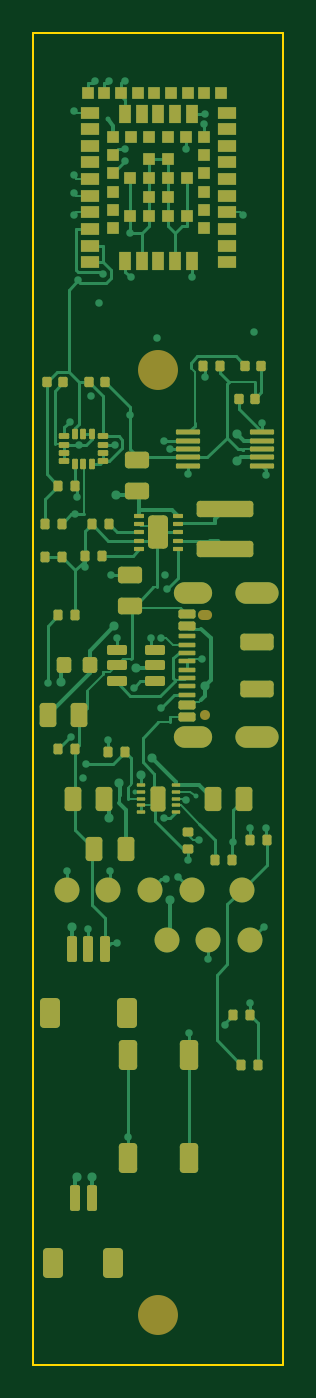
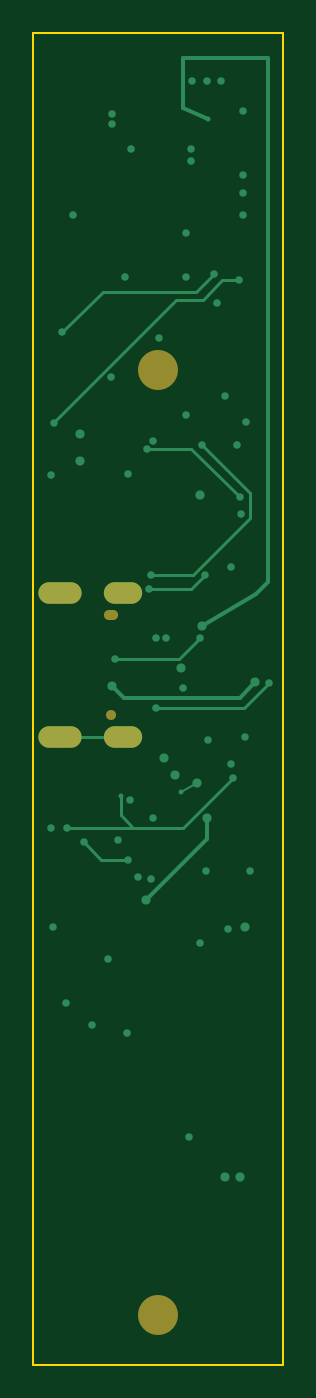
Circuit board: 9 layer files. Board 15.0 x 80.0 mm.
- bottom_copper: wand-B_Cu.gbl (6145 bytes)
- bottom_mask: wand-B_Mask.gbs (867 bytes)
- paste: wand-B_Paste.gbp (449 bytes)
- bottom_silk: wand-B_Silkscreen.gbo (877 bytes)
- outline: wand-Edge_Cuts.gm1 (683 bytes)
- top_copper: wand-F_Cu.gtl (41096 bytes)
- top_mask: wand-F_Mask.gts (10447 bytes)
- paste: wand-F_Paste.gtp (9670 bytes)
- top_silk: wand-F_Silkscreen.gto (10457 bytes)

=== bottom_copper: wand-B_Cu.gbl ===
%TF.GenerationSoftware,KiCad,Pcbnew,10.0.5*%
%TF.CreationDate,2026-08-22T12:21:35+08:00*%
%TF.ProjectId,wand,77616e64-2e6b-4696-9361-645f70636258,rev?*%
%TF.SameCoordinates,Original*%
%TF.FileFunction,Copper,L4,Bot*%
%TF.FilePolarity,Positive*%
%FSLAX46Y46*%
G04 Gerber Fmt 4.6, Leading zero omitted, Abs format (unit mm)*
G04 Created by KiCad (PCBNEW 10.0.5) date 2026-08-22 12:21:35*
%MOMM*%
%LPD*%
G01*
G04 APERTURE LIST*
%TA.AperFunction,ComponentPad*%
%ADD10O,2.300000X1.300000*%
%TD*%
%TA.AperFunction,ComponentPad*%
%ADD11O,2.600000X1.300000*%
%TD*%
%TA.AperFunction,ViaPad*%
%ADD12C,0.450000*%
%TD*%
%TA.AperFunction,ViaPad*%
%ADD13C,0.550000*%
%TD*%
%TA.AperFunction,ViaPad*%
%ADD14C,0.300000*%
%TD*%
%TA.AperFunction,Conductor*%
%ADD15C,0.200000*%
%TD*%
%TA.AperFunction,Conductor*%
%ADD16C,0.150000*%
%TD*%
%TA.AperFunction,Conductor*%
%ADD17C,0.250000*%
%TD*%
G04 APERTURE END LIST*
D10*
%TO.P,J1,SH,SHIELD*%
%TO.N,USB_SHIELD*%
X150575000Y-107320000D03*
D11*
X154400000Y-107320000D03*
D10*
X150575000Y-98680000D03*
D11*
X154400000Y-98680000D03*
%TD*%
D12*
%TO.N,3V3*%
X143663700Y-79878500D03*
X145490000Y-107476400D03*
X145658100Y-97550000D03*
X149028000Y-98382400D03*
X154747000Y-88462000D03*
X154945400Y-91536700D03*
X154950200Y-112792200D03*
%TO.N,ARM_N*%
X150150000Y-71988700D03*
X154010000Y-123291900D03*
%TO.N,ARM_SW*%
X146650000Y-131294100D03*
X152491300Y-124565800D03*
%TO.N,BAT_NTC*%
X144300000Y-118821800D03*
X148827700Y-112135000D03*
D13*
%TO.N,BAT_POS*%
X143300000Y-118718400D03*
X146159100Y-110088800D03*
D14*
X147100000Y-110600000D03*
D12*
%TO.N,CHG_STAT1_N*%
X143406600Y-73529800D03*
X143996000Y-109786400D03*
D14*
X150750000Y-110850000D03*
D12*
X153990000Y-112789800D03*
%TO.N,CHG_STAT2_N*%
X143420300Y-75953000D03*
X144125900Y-108923700D03*
%TO.N,GND*%
X143421900Y-74648600D03*
X143744900Y-89778800D03*
X144088400Y-97099300D03*
X145999700Y-119660400D03*
X146478300Y-67910200D03*
X146791000Y-87960700D03*
X146794800Y-77051700D03*
X150300000Y-114677400D03*
X150350000Y-125094500D03*
X151274700Y-69875000D03*
X152962800Y-113613600D03*
X154813300Y-118719600D03*
%TO.N,HAPTIC_EN*%
X143420300Y-69736600D03*
X150300000Y-91531100D03*
X151322600Y-85699700D03*
D13*
%TO.N,HAPTIC_N*%
X144500000Y-133721400D03*
X153199300Y-89085400D03*
%TO.N,HAPTIC_P*%
X143584300Y-133736800D03*
X153199300Y-90737100D03*
D12*
%TO.N,I2C_SCL*%
X143493300Y-93929400D03*
X146497500Y-72007000D03*
X148822700Y-89500000D03*
%TO.N,I2C_SDA*%
X143589900Y-92901500D03*
X146492100Y-72729000D03*
X148445200Y-83356000D03*
X149188900Y-90000000D03*
%TO.N,IMU_INT1*%
X143189300Y-88361200D03*
X151250000Y-70515200D03*
%TO.N,RESET_N*%
X148933500Y-115814400D03*
X153579700Y-75953000D03*
%TO.N,R_ISET_NODE*%
X150177300Y-111097700D03*
X150919300Y-113489400D03*
%TO.N,SWDCLK*%
X144962100Y-81233500D03*
X145600000Y-115351300D03*
X146828900Y-79695600D03*
%TO.N,SWDIO*%
X143000000Y-115362400D03*
X144469400Y-86827000D03*
X150500000Y-79697600D03*
%TO.N,SWO*%
X145156700Y-79489300D03*
X149687200Y-115687900D03*
X154253900Y-82988100D03*
D13*
%TO.N,SYS_RAIL*%
X145551100Y-112156200D03*
X145959100Y-92743900D03*
X147450000Y-109589500D03*
X149211400Y-117058400D03*
D12*
%TO.N,TP_IMU_INT2*%
X145867500Y-89750000D03*
X148910000Y-97567000D03*
X151500000Y-120631400D03*
%TO.N,USB_CC1*%
X141854700Y-104047300D03*
X148648500Y-105538900D03*
%TO.N,USB_CC2*%
X143269900Y-107302500D03*
X148648500Y-101360700D03*
%TO.N,USB_DM_PROT*%
X144699600Y-67910200D03*
X147020300Y-104349900D03*
%TO.N,USB_DP_PROT*%
X145557700Y-67903100D03*
X148046700Y-101372500D03*
%TO.N,USB_DP_RAW*%
X146000000Y-101368200D03*
X151090200Y-102635400D03*
D14*
%TO.N,USB_VBUS_5V*%
X145500000Y-70200000D03*
D13*
X145862900Y-100640600D03*
X147138300Y-103161900D03*
X148124600Y-108580300D03*
%TO.N,USB_VBUS_RAW*%
X142672700Y-104025100D03*
X151278900Y-104219800D03*
%TD*%
%TO.N,3V3*%
D15*
X143663700Y-79878500D02*
X144644100Y-79878500D01*
X144644100Y-79878500D02*
X145805900Y-81040300D01*
X145805900Y-81040300D02*
X147401400Y-81040300D01*
X146490500Y-98382400D02*
X145658100Y-97550000D01*
X147401400Y-81040300D02*
X154747000Y-88385900D01*
X149028000Y-98382400D02*
X146490500Y-98382400D01*
X154747000Y-88385900D02*
X154747000Y-88462000D01*
%TO.N,BAT_POS*%
D16*
X147100000Y-110600000D02*
X146159100Y-110088800D01*
%TO.N,CHG_STAT1_N*%
D15*
X146999400Y-112789800D02*
X143996000Y-109786400D01*
X150000000Y-112750000D02*
X146999400Y-112789800D01*
X150750000Y-110850000D02*
X150750000Y-112000000D01*
X150750000Y-112000000D02*
X150000000Y-112750000D01*
X153990000Y-112789800D02*
X146999400Y-112789800D01*
%TO.N,GND*%
X150300000Y-114677400D02*
X151899000Y-114677400D01*
X151899000Y-114677400D02*
X152962800Y-113613600D01*
%TO.N,I2C_SDA*%
X146491400Y-90000000D02*
X143589900Y-92901500D01*
X149188900Y-90000000D02*
X146491400Y-90000000D01*
%TO.N,SWO*%
X145156700Y-79489300D02*
X146232100Y-80564700D01*
X146232100Y-80564700D02*
X151830500Y-80564700D01*
X151830500Y-80564700D02*
X154253900Y-82988100D01*
%TO.N,SYS_RAIL*%
D17*
X145551100Y-113398100D02*
X145551100Y-112156200D01*
X149211400Y-117058400D02*
X145551100Y-113398100D01*
%TO.N,TP_IMU_INT2*%
D15*
X142961900Y-92655600D02*
X145867500Y-89750000D01*
X142961900Y-94122200D02*
X142961900Y-92655600D01*
X146406700Y-97567000D02*
X142961900Y-94122200D01*
X148910000Y-97567000D02*
X146406700Y-97567000D01*
%TO.N,USB_CC1*%
X141854700Y-104047300D02*
X143346300Y-105538900D01*
X143346300Y-105538900D02*
X148648500Y-105538900D01*
%TO.N,USB_DP_RAW*%
X147217000Y-102585200D02*
X146000000Y-101368200D01*
X151040000Y-102585200D02*
X147217000Y-102585200D01*
X151090200Y-102635400D02*
X151040000Y-102585200D01*
%TO.N,USB_SHIELD*%
X154400000Y-107320000D02*
X150575000Y-107320000D01*
%TO.N,USB_VBUS_5V*%
D17*
X141900000Y-66500000D02*
X141900000Y-98000000D01*
X141900000Y-98000000D02*
X142600000Y-98700000D01*
X142600000Y-98700000D02*
X145862900Y-100640600D01*
X145500000Y-70200000D02*
X147000000Y-69500000D01*
X147000000Y-66500000D02*
X141900000Y-66500000D01*
X147000000Y-69500000D02*
X147000000Y-66500000D01*
%TO.N,USB_VBUS_RAW*%
X143602700Y-104955100D02*
X142672700Y-104025100D01*
X150543600Y-104955100D02*
X143602700Y-104955100D01*
X151278900Y-104219800D02*
X150543600Y-104955100D01*
%TD*%
M02*

=== bottom_mask: wand-B_Mask.gbs ===
%TF.GenerationSoftware,KiCad,Pcbnew,10.0.5*%
%TF.CreationDate,2026-08-22T12:21:35+08:00*%
%TF.ProjectId,wand,77616e64-2e6b-4696-9361-645f70636258,rev?*%
%TF.SameCoordinates,Original*%
%TF.FileFunction,Soldermask,Bot*%
%TF.FilePolarity,Negative*%
%FSLAX46Y46*%
G04 Gerber Fmt 4.6, Leading zero omitted, Abs format (unit mm)*
G04 Created by KiCad (PCBNEW 10.0.5) date 2026-08-22 12:21:35*
%MOMM*%
%LPD*%
G01*
G04 APERTURE LIST*
%ADD10O,2.300000X1.300000*%
%ADD11O,2.600000X1.300000*%
%ADD12C,0.600000*%
%ADD13O,0.850000X0.600000*%
%ADD14C,2.400000*%
G04 APERTURE END LIST*
D10*
%TO.C,J1*%
X150575000Y-107320000D03*
D11*
X154400000Y-107320000D03*
D10*
X150575000Y-98680000D03*
D11*
X154400000Y-98680000D03*
D12*
X151300000Y-106000000D03*
D13*
X151300000Y-100000000D03*
%TD*%
D14*
%TO.C,H1*%
X148500000Y-85250000D03*
%TD*%
%TO.C,H2*%
X148500000Y-142000000D03*
%TD*%
M02*

=== paste: wand-B_Paste.gbp ===
%TF.GenerationSoftware,KiCad,Pcbnew,10.0.5*%
%TF.CreationDate,2026-08-22T12:21:35+08:00*%
%TF.ProjectId,wand,77616e64-2e6b-4696-9361-645f70636258,rev?*%
%TF.SameCoordinates,Original*%
%TF.FileFunction,Paste,Bot*%
%TF.FilePolarity,Positive*%
%FSLAX46Y46*%
G04 Gerber Fmt 4.6, Leading zero omitted, Abs format (unit mm)*
G04 Created by KiCad (PCBNEW 10.0.5) date 2026-08-22 12:21:35*
%MOMM*%
%LPD*%
G01*
G04 APERTURE LIST*
G04 APERTURE END LIST*
M02*

=== bottom_silk: wand-B_Silkscreen.gbo ===
%TF.GenerationSoftware,KiCad,Pcbnew,10.0.5*%
%TF.CreationDate,2026-08-22T12:21:35+08:00*%
%TF.ProjectId,wand,77616e64-2e6b-4696-9361-645f70636258,rev?*%
%TF.SameCoordinates,Original*%
%TF.FileFunction,Legend,Bot*%
%TF.FilePolarity,Positive*%
%FSLAX46Y46*%
G04 Gerber Fmt 4.6, Leading zero omitted, Abs format (unit mm)*
G04 Created by KiCad (PCBNEW 10.0.5) date 2026-08-22 12:21:35*
%MOMM*%
%LPD*%
G01*
G04 APERTURE LIST*
%ADD10O,2.300000X1.300000*%
%ADD11O,2.600000X1.300000*%
%ADD12C,0.600000*%
%ADD13O,0.850000X0.600000*%
%ADD14C,2.400000*%
G04 APERTURE END LIST*
%LPC*%
D10*
%TO.C,J1*%
X150575000Y-107320000D03*
D11*
X154400000Y-107320000D03*
D10*
X150575000Y-98680000D03*
D11*
X154400000Y-98680000D03*
D12*
X151300000Y-106000000D03*
D13*
X151300000Y-100000000D03*
%TD*%
D14*
%TO.C,H1*%
X148500000Y-85250000D03*
%TD*%
%TO.C,H2*%
X148500000Y-142000000D03*
%TD*%
%LPD*%
M02*

=== outline: wand-Edge_Cuts.gm1 ===
%TF.GenerationSoftware,KiCad,Pcbnew,10.0.5*%
%TF.CreationDate,2026-08-22T12:21:35+08:00*%
%TF.ProjectId,wand,77616e64-2e6b-4696-9361-645f70636258,rev?*%
%TF.SameCoordinates,Original*%
%TF.FileFunction,Profile,NP*%
%FSLAX46Y46*%
G04 Gerber Fmt 4.6, Leading zero omitted, Abs format (unit mm)*
G04 Created by KiCad (PCBNEW 10.0.5) date 2026-08-22 12:21:35*
%MOMM*%
%LPD*%
G01*
G04 APERTURE LIST*
%TA.AperFunction,Profile*%
%ADD10C,0.100000*%
%TD*%
G04 APERTURE END LIST*
D10*
X141000000Y-65000000D02*
X156000000Y-65000000D01*
X156000000Y-65000000D02*
X156000000Y-145000000D01*
X156000000Y-145000000D02*
X141000000Y-145000000D01*
X141000000Y-145000000D02*
X141000000Y-65000000D01*
M02*

=== top_copper: wand-F_Cu.gtl (41096 bytes, source omitted) ===
=== top_mask: wand-F_Mask.gts (10447 bytes, source omitted) ===
=== paste: wand-F_Paste.gtp (9670 bytes, source omitted) ===
=== top_silk: wand-F_Silkscreen.gto (10457 bytes, source omitted) ===
